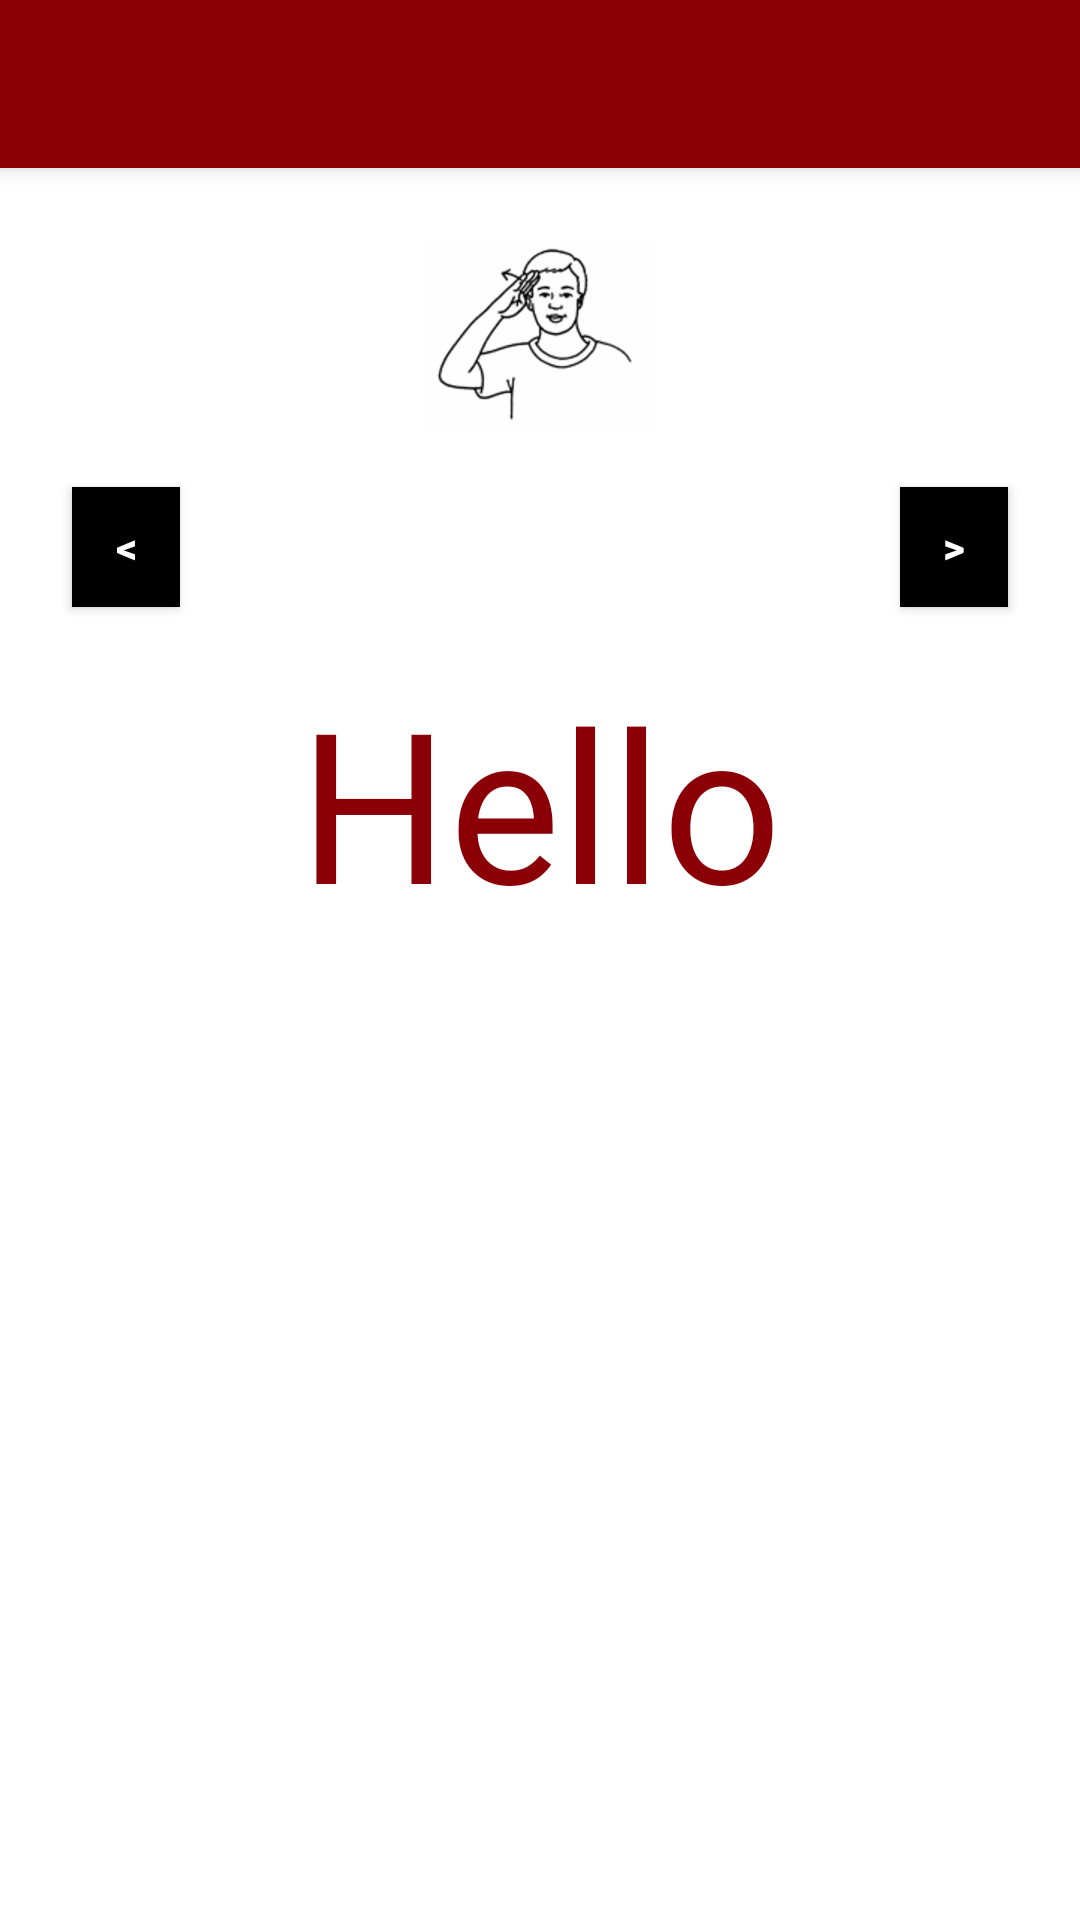

Produce the Android XML layout that renders to this screen, including the resource entries it uses.
<!-- AndroidManifest.xml: application theme AppTheme -->
<!-- res/layout/activity_words.xml -->
<?xml version="1.0" encoding="utf-8"?>
<android.support.design.widget.CoordinatorLayout xmlns:android="http://schemas.android.com/apk/res/android"
    xmlns:app="http://schemas.android.com/apk/res-auto"
    xmlns:tools="http://schemas.android.com/tools"
    android:layout_width="match_parent"
    android:layout_height="match_parent"
    android:background="@android:color/white"
    tools:context=".Words">

    <android.support.design.widget.AppBarLayout
        android:layout_width="match_parent"
        android:layout_height="wrap_content"
        android:theme="@style/AppTheme.AppBarOverlay">

        <android.support.v7.widget.Toolbar
            android:id="@+id/toolbar"
            android:layout_width="match_parent"
            android:layout_height="?attr/actionBarSize"
            android:background="?attr/colorPrimary"
            app:popupTheme="@style/AppTheme.PopupOverlay" />

    </android.support.design.widget.AppBarLayout>

    <include layout="@layout/content_words" />


</android.support.design.widget.CoordinatorLayout>
<!-- res/layout/content_words.xml (included above) -->
<?xml version="1.0" encoding="utf-8"?>
<android.support.constraint.ConstraintLayout xmlns:android="http://schemas.android.com/apk/res/android"
    xmlns:app="http://schemas.android.com/apk/res-auto"
    xmlns:tools="http://schemas.android.com/tools"
    android:layout_width="match_parent"
    android:layout_height="match_parent"
    app:layout_behavior="@string/appbar_scrolling_view_behavior"
    tools:context=".Words"
    tools:showIn="@layout/activity_words">


    <Button
        android:id="@+id/button2"
        android:layout_width="36dp"
        android:layout_height="40dp"
        android:layout_marginBottom="24dp"
        android:layout_marginEnd="24dp"
        android:layout_marginTop="24dp"
        android:background="@color/colorBlack"
        android:text="@string/right_arrow"
        android:onClick="viewNextLetter"
        android:textColor="@color/colorWhite"
        android:textStyle="bold"
        app:layout_constraintBottom_toTopOf="@+id/textView"
        app:layout_constraintEnd_toEndOf="parent"
        app:layout_constraintTop_toBottomOf="@+id/imageView" />

    <ImageView
        android:id="@+id/imageView"
        android:layout_width="wrap_content"
        android:layout_height="wrap_content"
        android:layout_marginEnd="24dp"
        android:layout_marginStart="24dp"
        android:layout_marginTop="24dp"
        android:src="@drawable/travel_words_hello"
        app:layout_constraintEnd_toEndOf="parent"
        app:layout_constraintStart_toStartOf="parent"
        app:layout_constraintTop_toTopOf="parent" />

    <TextView
        android:id="@+id/textView"
        android:layout_width="wrap_content"
        android:layout_height="wrap_content"
        android:layout_marginBottom="24dp"
        android:layout_marginEnd="24dp"
        android:layout_marginStart="24dp"
        android:layout_marginTop="60dp"
        android:text="@string/start_of_words"
        android:textAlignment="center"
        android:textColor="@color/colorDRed"
        android:textSize="70sp"
        android:typeface="normal"
        app:layout_constraintBottom_toBottomOf="parent"
        app:layout_constraintEnd_toEndOf="parent"
        app:layout_constraintStart_toStartOf="parent"
        app:layout_constraintTop_toBottomOf="@+id/imageView"
        app:layout_constraintVertical_bias="0.052" />

    <Button
        android:id="@+id/button"
        android:layout_width="36dp"
        android:layout_height="40dp"
        android:layout_marginBottom="24dp"
        android:layout_marginStart="24dp"
        android:layout_marginTop="24dp"
        android:background="@color/colorBlack"
        android:onClick="viewPrevLetter"
        android:text="@string/left_arrow"
        android:textColor="@color/colorWhite"
        android:textStyle="bold"
        app:layout_constraintBottom_toTopOf="@+id/textView"
        app:layout_constraintStart_toStartOf="parent"
        app:layout_constraintTop_toBottomOf="@+id/imageView" />

</android.support.constraint.ConstraintLayout>
<!-- resources referenced by this layout -->
<resources>
  <color name="colorBlack">#000000</color>
  <color name="colorDRed">#8B0007</color>
  <color name="colorWhite">#FFFFFF</color>
  <!-- drawable travel_words_hello: png bitmap (drawable-hdpi, 5255 bytes) -->
  <string name="left_arrow">&lt;</string>
  <string name="right_arrow">&gt;</string>
  <string name="start_of_words">Hello</string>
  <style name="AppTheme.AppBarOverlay" parent="ThemeOverlay.AppCompat.Dark.ActionBar" />
  <style name="AppTheme.PopupOverlay" parent="ThemeOverlay.AppCompat.Light" />
  <style name="AppTheme" parent="Theme.AppCompat.Light.DarkActionBar">
          
          <item name="colorPrimary">@color/colorDRed</item>
          <item name="colorPrimaryDark">@color/color_LBrown</item>
          <item name="colorAccent">@color/colorMidnight</item>
      </style>
  <color name="color_LBrown">#FEECC9</color>
  <color name="colorMidnight">#475470</color>
</resources>
